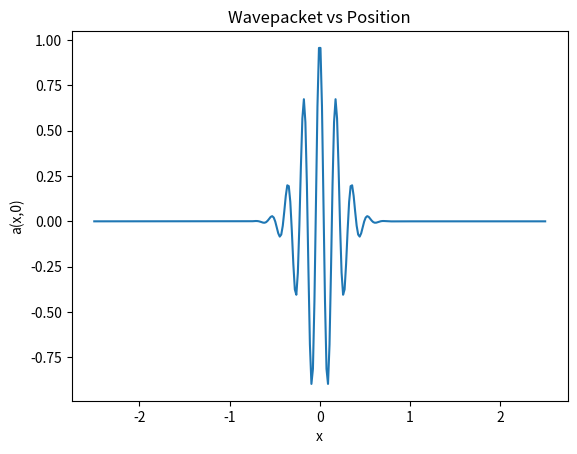

Reproduce this figure in Python.
import numpy as np
import matplotlib.pyplot as plt

#part 1
def make_tridiagonal(N, b, d, a):
    matrix = d*np.identity(N)+b*np.diagflat(np.ones(N-1),1)+a*np.diagflat(np.ones(N-1),-1)
    return matrix
N = 5
b = 3
d = 1
a = 5

A = make_tridiagonal(N, b, d, a)
# print(A)

#part 2
def make_initialcond(x, sigma_0, k_0):
    return np.exp(-(x**2)/(2*(sigma_0**2))) * np.cos(k_0*x)

N_space = 300
L = 5
sigma_0 = 0.2
k_0 = 35
x = np.linspace(-L/2, L/2, N_space)

a_x = make_initialcond(x, sigma_0, k_0)
# print(a_x)
fig = plt.figure()
plt.plot(x, a_x)
plt.title('Wavepacket vs Position')
plt.ylabel('a(x,0)')
plt.xlabel('x')
plt.show()

# #part 3
def spectral_radius(A):
    #needs to use np.linalg.eig
    eigen = np.linalg.eig(A)
    return np.max(np.abs(eigen[0]))

max_abs_val = spectral_radius(A)

print(f'The eigenvalue with the maximum absolute value: {max_abs_val}')
